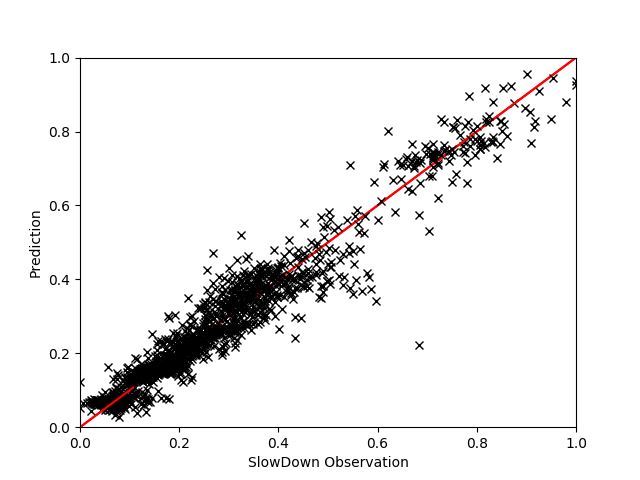

The file beside this chart, header and first rows:
, EXEC, MEM, FREQ, L2MPI, GT, Pred
3734, 0.4187, 0.4905, 0.3497, 0.01251, 1.033, 1.049
1461, 0.2669, 0.8705, 0.4688, 0.0427, 1.184, 1.198
7996, 0.4226, 0.4923, 0.3537, 0.01156, 1.052, 1.048
1191, 0.2122, 0.4989, 0.3476, 0.05674, 1.053, 1.052
2584, 0.208, 0.4949, 0.3396, 0.05792, 1.057, 1.053
77, 0.2887, 0.5015, 0.3461, 0.01843, 1.038, 1.061
6233, 0.8786, 0.4732, 0.6465, 0.01034, 1.158, 1.139
7004, 0.152, 0.4634, 0.2251, 0.06077, 1.051, 1.049
2689, 0.1594, 0.4745, 0.2395, 0.04273, 1.044, 1.056
6644, 0.4944, 0.45, 0.5916, 0.02831, 1.174, 1.187
1673, 0.4294, 0.4326, 0.725, 0.6939, 1.159, 1.217
7544, 0.4942, 0.4986, 0.5808, 0.03231, 1.11, 1.117
7832, 0.2087, 0.5066, 0.34, 0.05508, 1.057, 1.045
454, 0.6697, 0.4772, 0.6052, 0.01734, 1.139, 1.135
2014, 0.4209, 0.4956, 0.3501, 0.01198, 1.062, 1.043
4294, 0.4139, 0.485, 0.343, 0.01048, 1.051, 1.055
1028, 0.2889, 0.5144, 0.3518, 0.01781, 1.052, 1.053
7707, 0.2902, 0.5196, 0.3495, 0.01604, 1.052, 1.049
6354, 0.2684, 0.913, 0.4715, 0.03685, 1.289, 1.266
520, 0.1609, 0.4773, 0.2451, 0.04832, 1.05, 1.051
4928, 0.4468, 0.3568, 0.7144, 0.8244, 1.479, 1.391
4726, 0.8936, 0.3324, 0.9976, 0.09477, 1.536, 1.585
5084, 0.2906, 0.5112, 0.3507, 0.01787, 1.041, 1.054
6307, 0.173, 0.5028, 0.2608, 0.04445, 1.03, 1.035
6074, 0.6717, 0.4821, 0.5782, 0.01729, 1.084, 1.113
5495, 0.2919, 0.9587, 0.5164, 0.04256, 1.39, 1.351
2489, 0.1402, 0.4498, 0.2056, 0.05618, 1.024, 1.063
1164, 0.8805, 0.349, 0.9988, 0.07631, 1.601, 1.563
6466, 0.2751, 0.8739, 0.4811, 0.04, 1.198, 1.205
6982, 0.2775, 0.9195, 0.4872, 0.04418, 1.249, 1.275
2540, 0.3197, 0.4988, 0.4568, 0.01708, 1.132, 1.107
4789, 0.2943, 0.9409, 0.517, 0.03926, 1.332, 1.319
3723, 0.2919, 0.5125, 0.3493, 0.01698, 1.05, 1.053
4494, 0.1679, 0.485, 0.2564, 0.05827, 1.033, 1.038
5680, 0.435, 0.4071, 0.7078, 0.8688, 1.38, 1.371
6645, 0.4201, 0.4897, 0.351, 0.01162, 1.031, 1.051
2695, 0.27, 0.8724, 0.4773, 0.04279, 1.213, 1.203
953, 0.1613, 0.4855, 0.2499, 0.05605, 1.036, 1.039
5964, 0.1645, 0.4839, 0.2504, 0.04786, 1.037, 1.046
1976, 0.4206, 0.4897, 0.3524, 0.01223, 1.052, 1.05
4841, 0.4492, 0.499, 0.4552, 0.01361, 1.084, 1.078
6032, 0.1584, 0.474, 0.242, 0.05727, 1.047, 1.046
6240, 0.2854, 0.5086, 0.3399, 0.01769, 1.079, 1.054
7802, 0.4226, 0.4961, 0.351, 0.01207, 1.059, 1.043
5666, 0.2746, 0.9041, 0.4706, 0.04043, 1.173, 1.245
3563, 0.2736, 0.9322, 0.479, 0.03672, 1.279, 1.298
5572, 0.2058, 0.5004, 0.3288, 0.06212, 1.073, 1.041
3105, 0.6603, 0.482, 0.5954, 0.01786, 1.125, 1.124
749, 0.2707, 0.911, 0.4857, 0.04346, 1.22, 1.265
7551, 0.2919, 0.5071, 0.3482, 0.01787, 1.049, 1.057
6278, 0.4535, 0.3967, 0.7206, 0.8461, 1.347, 1.364
6361, 0.4908, 0.4849, 0.5849, 0.03572, 1.169, 1.132
2341, 0.2545, 0.8907, 0.3978, 0.03979, 1.155, 1.201
3488, 0.2657, 0.8732, 0.4806, 0.04367, 1.227, 1.208
318, 0.1745, 0.4923, 0.2667, 0.05109, 1.017, 1.04
1404, 0.8777, 0.3271, 0.9985, 0.07404, 1.662, 1.617
763, 0.2862, 0.5032, 0.3441, 0.01821, 1.068, 1.059
4520, 0.8665, 0.3573, 0.9964, 0.07608, 1.489, 1.543
1342, 0.8757, 0.4414, 0.6528, 0.007515, 1.148, 1.201
6866, 0.2044, 0.4955, 0.3299, 0.06883, 1.087, 1.041
... 1,083 more rows
